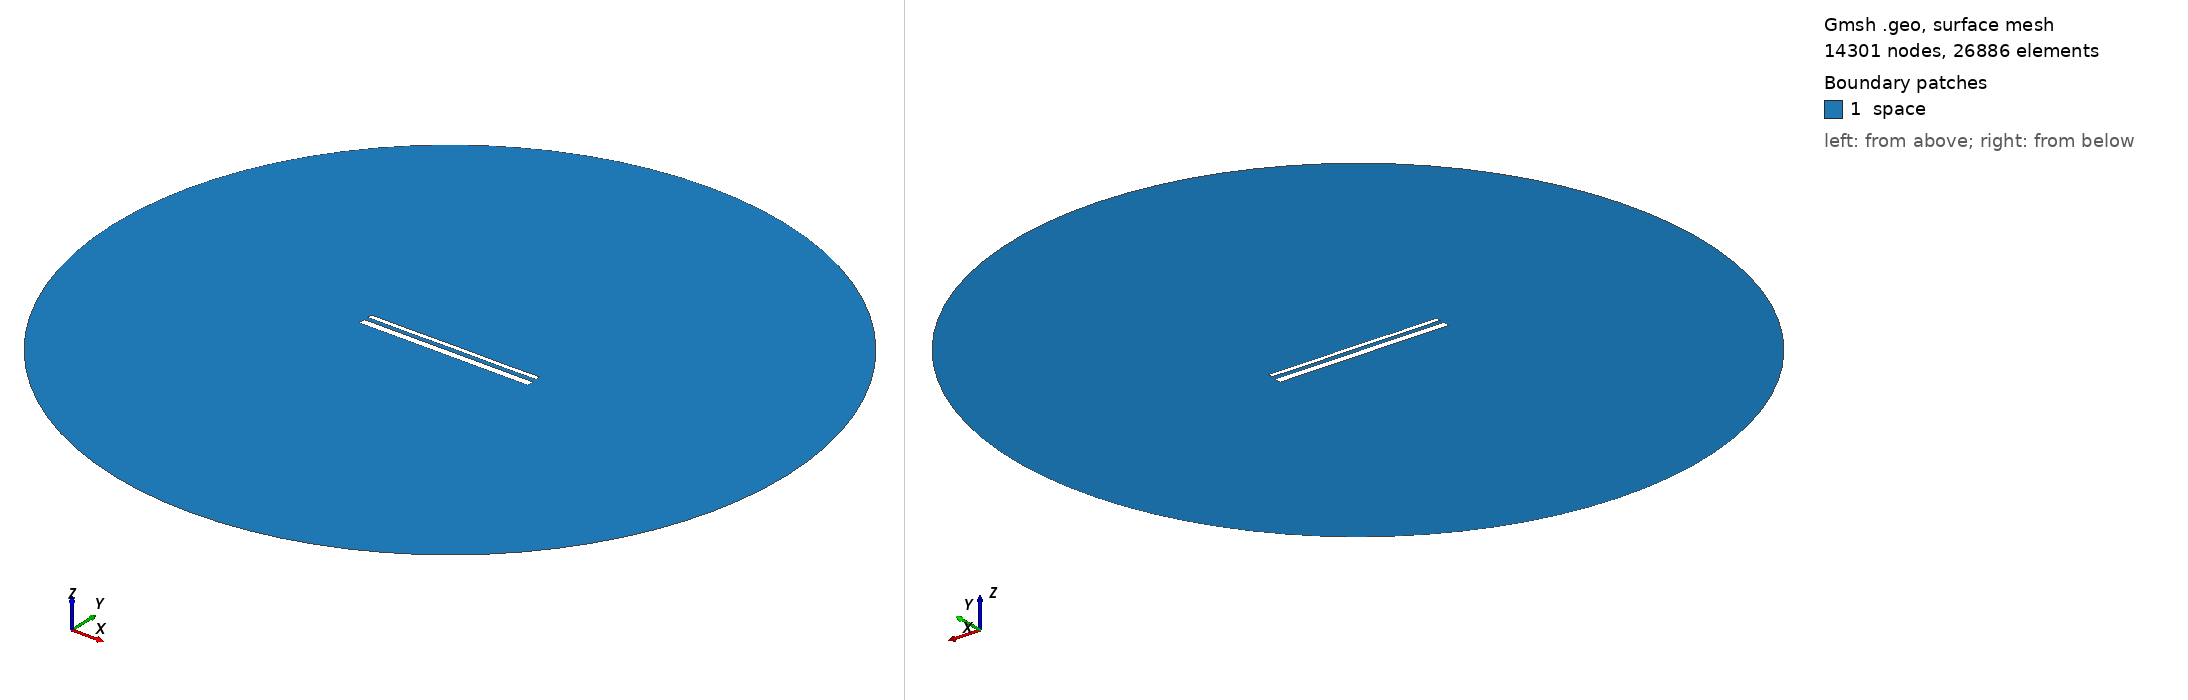

Gmsh geometry script, surface-meshed: 14301 nodes, 26886 surface elements. Boundary patches (legend numbers): 1 space. Left view from above one corner, right view from below the opposite corner. Legend entries are the model's physical surfaces. The drawing asked Gmsh for element sizes between 1% and 20% of the model's largest extent; the script's own settings can give other sizes.

=== 14812.geo (drawn) ===
//---------------------------------------
// Geometry kernel
//---------------------------------------

SetFactory("OpenCASCADE");



//---------------------------------------
// Parameters of the geometry
//---------------------------------------

// Overetch of the upper plate
overetch = 0.5;

// Distance between the plates
distance = 2.25;

// Discretization over the x axis (for the deformation)
nx = 50; 

// Length of the plate
L = 100 - overetch; 

// Number of modes
n = 4; 

// 1st mode coefficient
coeff(1) = 0.07499999999999998;
beta(1) = 0.596864 * 3.1415926535 / L;

// 2nd mode coefficient
coeff(2) = 0.0;
beta(2) = 1.49418 * 3.1415926535 / L;

// 3rd mode coefficient
coeff(3) = 0.0;
beta(3) = 2.50025 * 3.1415926535 / L;

// 4th mode coefficient
coeff(4) = -0.075;
beta(4) = 3.49999 * 3.1415926535 / L;



//---------------------------------------
// Upper plate (deformed rectangle)
//---------------------------------------

// Coordiantes of the upper plate
xmin = -50;
xmax = 50 - overetch;

// Height of the upper plate
yheight = 4 - 2 * overetch;

// Indexes of the points
UpperID[] = {};
LowerID[] = {};
LeftID[] = {};
RightID[] = {};

// Point index
p = 1;

// Horizontal edges
For i In {1:nx}
    x = xmin + (i-1)*(xmax - xmin)/(nx-1);

    y_bottom = distance / 2 + overetch;
    For j In {1:n}
        C = (Cosh(beta(j)*L) + Cos(beta(j)*L)) / (Sinh(beta(j)*L) + Sin(beta(j)*L));
        y_bottom  = y_bottom + coeff(j) * (Cosh(beta(j)*(x+50)) - Cos(beta(j)*(x+50)) - C * (Sinh(beta(j)*(x+50)) - Sin(beta(j)*(x+50))));
    EndFor

    y_top = y_bottom + yheight;

    Point(p) = {x, y_top, 0, 1.0};
    UpperID[i] = p;
    p = p + 1;

    Point(p) = {x, y_bottom, 0, 1.0};
    LowerID[i] = p;
    p = p + 1;
EndFor

// Create point lists
UpperPts[] = {}; LowerPts[] = {};
For i In {1:nx}
  UpperPts[] += {UpperID[i]};
  LowerPts[] += {LowerID[i]};
EndFor

// Build splines
Spline(1) = {UpperPts[]};
Spline(2) = {LowerPts[]};
Line(3) = {LowerPts[nx-1], UpperPts[nx-1]};
Line(4) = {LowerPts[0], UpperPts[0]};

// Build the plane surface
Curve Loop(1) = {2, 3, -1, -4};
Plane Surface(1) = {1};



//---------------------------------------
// Lower plate (rectangle)
//---------------------------------------

// Vertices
Point(1001) = {-50, -1, 0, 1.0};
Point(1002) = { 50, -1, 0, 1.0};
Point(1003) = { 50,  -5, 0, 1.0};
Point(1004) = {-50,  -5, 0, 1.0};

// Edges
Line(5) = {1001, 1002};
Line(6) = {1002, 1003};
Line(7) = {1003, 1004};
Line(8) = {1004, 1001};

// Plane surface
Line Loop(2) = {5, 6, 7, 8};
Plane Surface(2) = {2}; 



//---------------------------------------
// Outer (fictious) boundary
//---------------------------------------

// Points
Point(1005) = {0, 0, 0};       // Center
Point(1006) = {200, 0, 0};     // Start point
Point(1007) = {0, 200, 0};     // 90 degrees
Point(1008) = {-200, 0, 0};    // 180 degrees
Point(1009) = {0, -200, 0};    // 270 degrees

// Circle arcs (each needs start, center, end)
Circle(9) = {1006, 1005, 1007};
Circle(10) = {1007, 1005, 1008};
Circle(11) = {1008, 1005, 1009};
Circle(12) = {1009, 1005, 1006};

// Plane surface for the entire domain
Curve Loop(3) = {9, 10, 11, 12};
Surface(3) = {3};

// Subtract the plates from the whole domain to obtain the actual domain where we want to solve the equations
BooleanDifference{ Surface{3}; Delete; }{ Surface{1}; Surface{2}; Delete; }




//---------------------------------------
// Transfinite Lines/Curves
//---------------------------------------

// Set the number of points on the boundaries
r = 7;

// Plates
Transfinite Curve {1, 2} = 50*r Using Progression 1;
Transfinite Curve {3, 4} = 2*r Using Progression 1;
Transfinite Line {5, 7} = 50*r Using Progression 1;
Transfinite Line {6, 8} = 2*r Using Progression 1;

// Outer boundary
Transfinite Line {9, 10, 11, 12} = 20 Using Progression 1;



//---------------------------------------
// Physical groups
//---------------------------------------                

// Physical curves (boundaries)
Physical Line("force_segment", 10) = {2};
Physical Line("upper_plate", 11) = {1, 3, 4};
Physical Line("lower_plate", 12) = {5, 6, 7, 8};
Physical Line("boundary", 20) = {9, 10, 11, 12};

// Physical Surfaces
Physical Surface("space", 30) = {3};



//---------------------------------------
// 6. Generate the Mesh
//---------------------------------------

// 2D mesh generation
Mesh 2;
